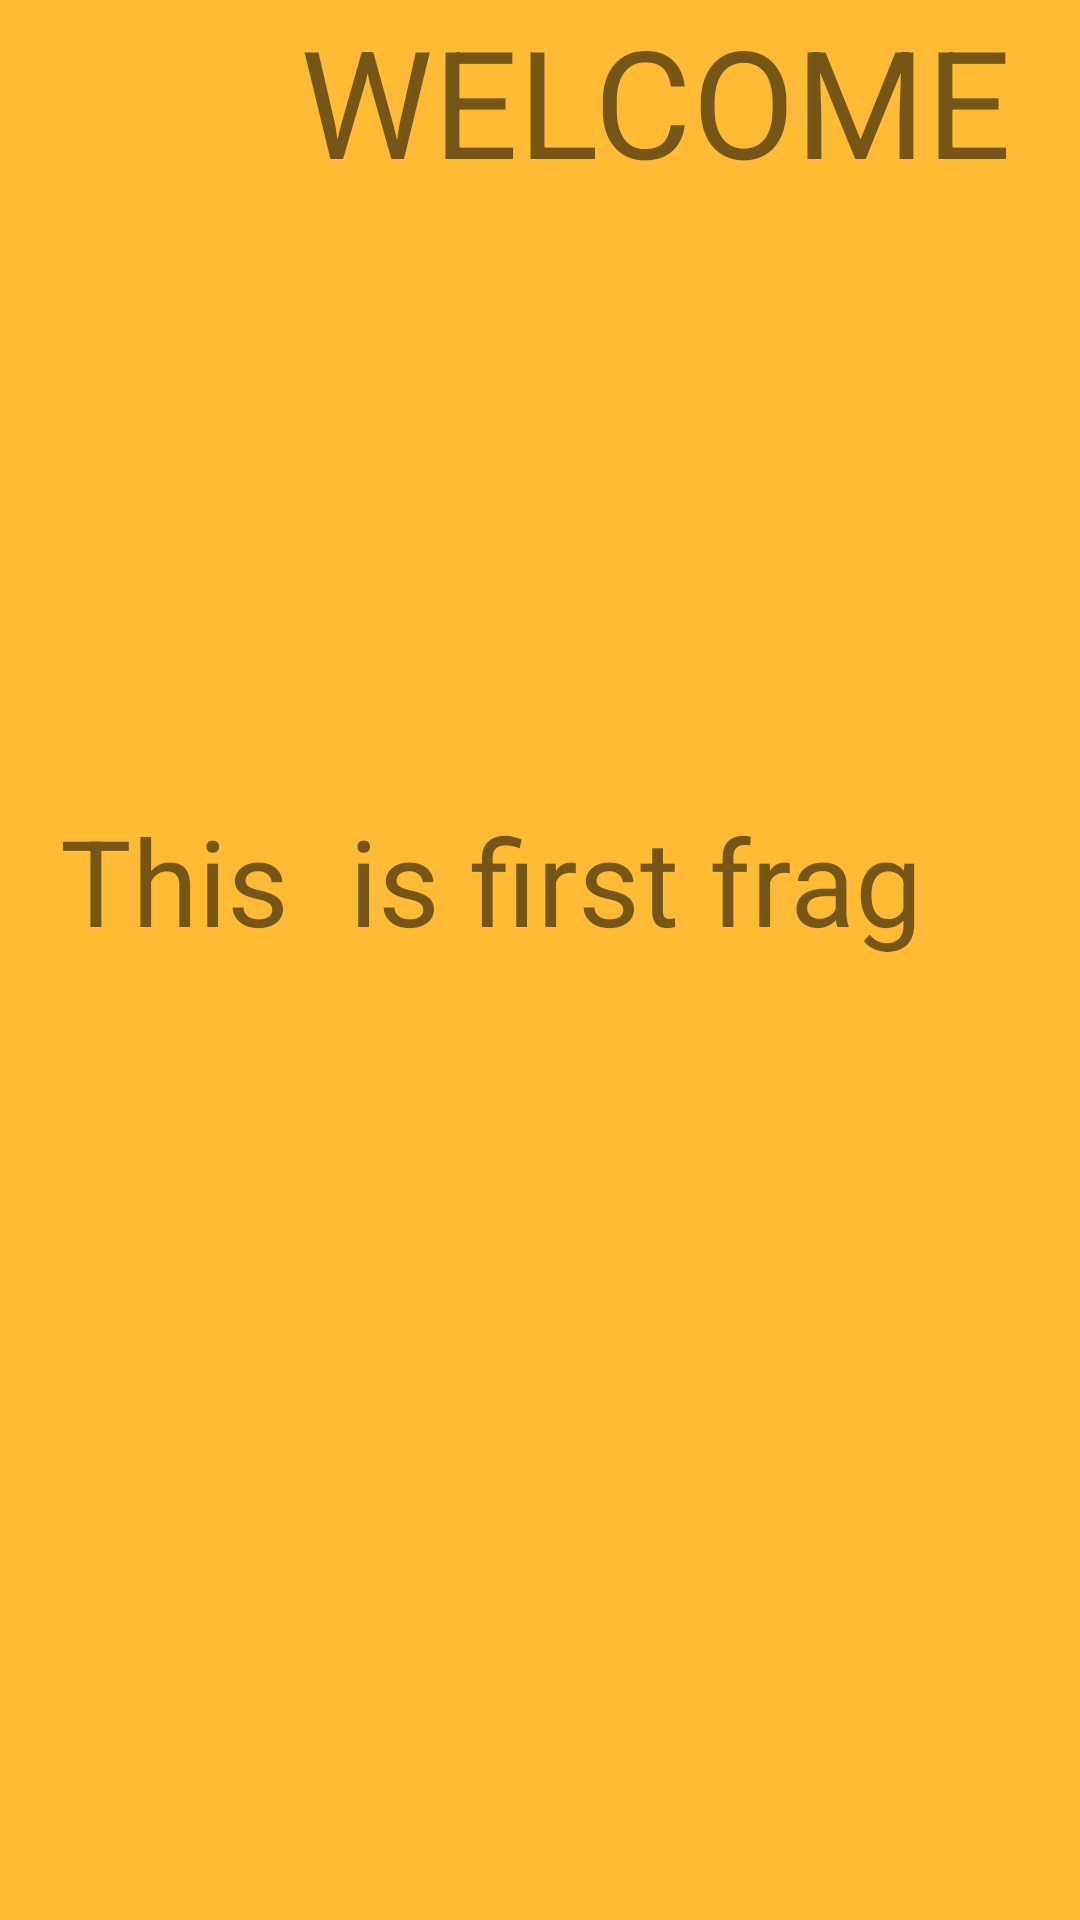

Reconstruct the res/layout file that produces this screen, plus the resources it refers to.
<!-- AndroidManifest.xml: application theme AppTheme -->
<!-- res/layout/fragment_firstfrag.xml -->
<?xml version="1.0" encoding="utf-8"?>
<LinearLayout xmlns:android="http://schemas.android.com/apk/res/android"
    xmlns:tools="http://schemas.android.com/tools"
    android:layout_width="match_parent"
    android:layout_height="match_parent"
    android:orientation="vertical"
    android:background="@android:color/holo_orange_light"
    tools:context=".Firstfrag">


    
    <TextView
        android:text="WELCOME"
        android:textSize="50dp"
        android:layout_marginLeft="100dp"
        android:layout_width="wrap_content"
        android:layout_height="wrap_content"/>

    
    <TextView
        android:layout_marginTop="200dp"
        android:layout_width="match_parent"
        android:layout_height="wrap_content"
        android:textSize="40dp"
        android:layout_marginLeft="20dp"

        android:text="This  is first frag" />

</LinearLayout>
<!-- resources referenced by this layout -->
<resources>
  <style name="AppTheme" parent="Theme.AppCompat.Light.NoActionBar">
          
          <item name="colorPrimary">@color/colorPrimary</item>
          <item name="colorPrimaryDark">@color/colorPrimaryDark</item>
  
      </style>
  <color name="colorPrimary">#3CC4B4</color>
  <color name="colorPrimaryDark">#00574B</color>
</resources>
